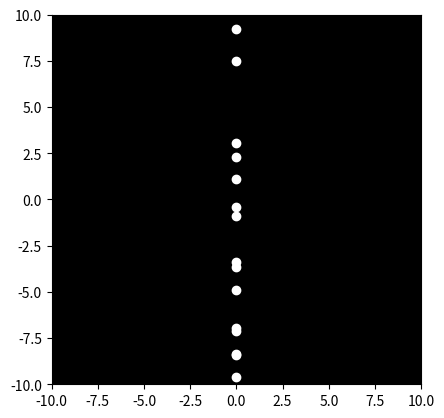

Reproduce this figure in Python. (Note: this script raises an exception after producing the figure.)

import numpy as np
import matplotlib.pyplot as plt
import matplotlib.animation as animation
import time

# Set up figure and axis
fig, ax = plt.subplots()

# Set up axis limits
ax.set_xlim(-10, 10)
ax.set_ylim(-10, 10)
ax.set_aspect('equal')
ax.set_facecolor('black')

# Set up point-lights
point_lights = []
for i in range(15):
    x = np.random.uniform(-10, 10)
    y = np.random.uniform(-10, 10)
    z = np.random.uniform(-10, 10)
    point_lights.append(ax.plot(x, y, z, 'o', color='white')[0])

# Set up initial positions
angles = np.random.uniform(0, 2*np.pi, 15)
for i, light in enumerate(point_lights):
    light.set_data([0], [0])
    light.set_3d_properties([0], [0])
    light.set_angle(angles[i])

# Function to update animation
def update(angle):
    global angles
    angles = np.roll(angles, -1)
    angles[-1] = angle
    for i, light in enumerate(point_lights):
        light.set_angle(angles[i])
        light.set_data([np.cos(angles[i]), np.sin(angles[i])])
        light.set_3d_properties([0], [0])

# Function to turn around
def turn_around(angle):
    global angles
    angles = np.array([angle] * 15)
    for i, light in enumerate(point_lights):
        light.set_angle(angles[i])
        light.set_data([np.cos(angles[i]), np.sin(angles[i])])
        light.set_3d_properties([0], [0])

# Create animation
ani = animation.FuncAnimation(fig, turn_around, frames=np.linspace(0, 2*np.pi, 100), interval=20)

plt.show()
